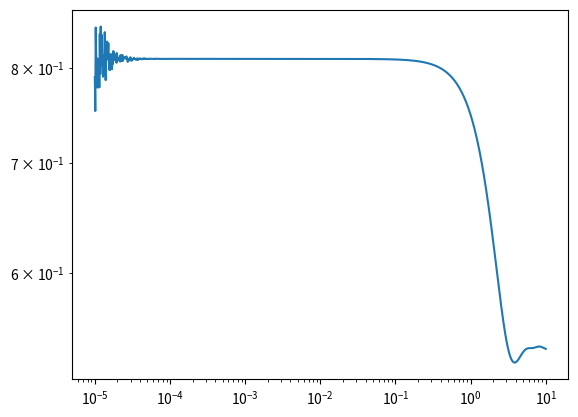

The matplotlib source for this figure:
import numpy as np
from matplotlib import pyplot as plt

logdx=np.linspace(-5,1,1001)
dx=10**logdx

def fun1(x):
    return np.exp(x) #define exp^(x)

def fun2(x):
    return np.exp(10*x) #define exp^(0.01x)

def fun3(x):
    return np.sin(x)

x0=1

def twosidederiv(fun,x0,dx): #define 2-sided derivative
    y1=fun(x0+dx)
    ym=fun(x0-dx)
    d2=(y1-ym)/(2*dx) #calculate the 2-sided derivative.
    return d2

def foursidederiv(fun,x0,dx): #define 4-sided derivative
    dd = twosidederiv(fun,x0,dx)
    d2d = twosidederiv(fun,x0,2*dx)
    return (4*dd - d2d)/3 #from what we calculated earlier

def thirdderiv(fun,x0,dx):
    dd = twosidederiv(fun,x0,dx)
    d2d = twosidederiv(fun,x0,2*dx)
    return (d2d - dd)/(dx**2) #from what we calculated earlier

d3 = thirdderiv(fun3,x0,dx)

# plt.ion()
plt.clf()
#make a log plot of our errors in the derivatives
plt.loglog(dx,np.abs(d3-np.cos(x0)))
plt.show()


